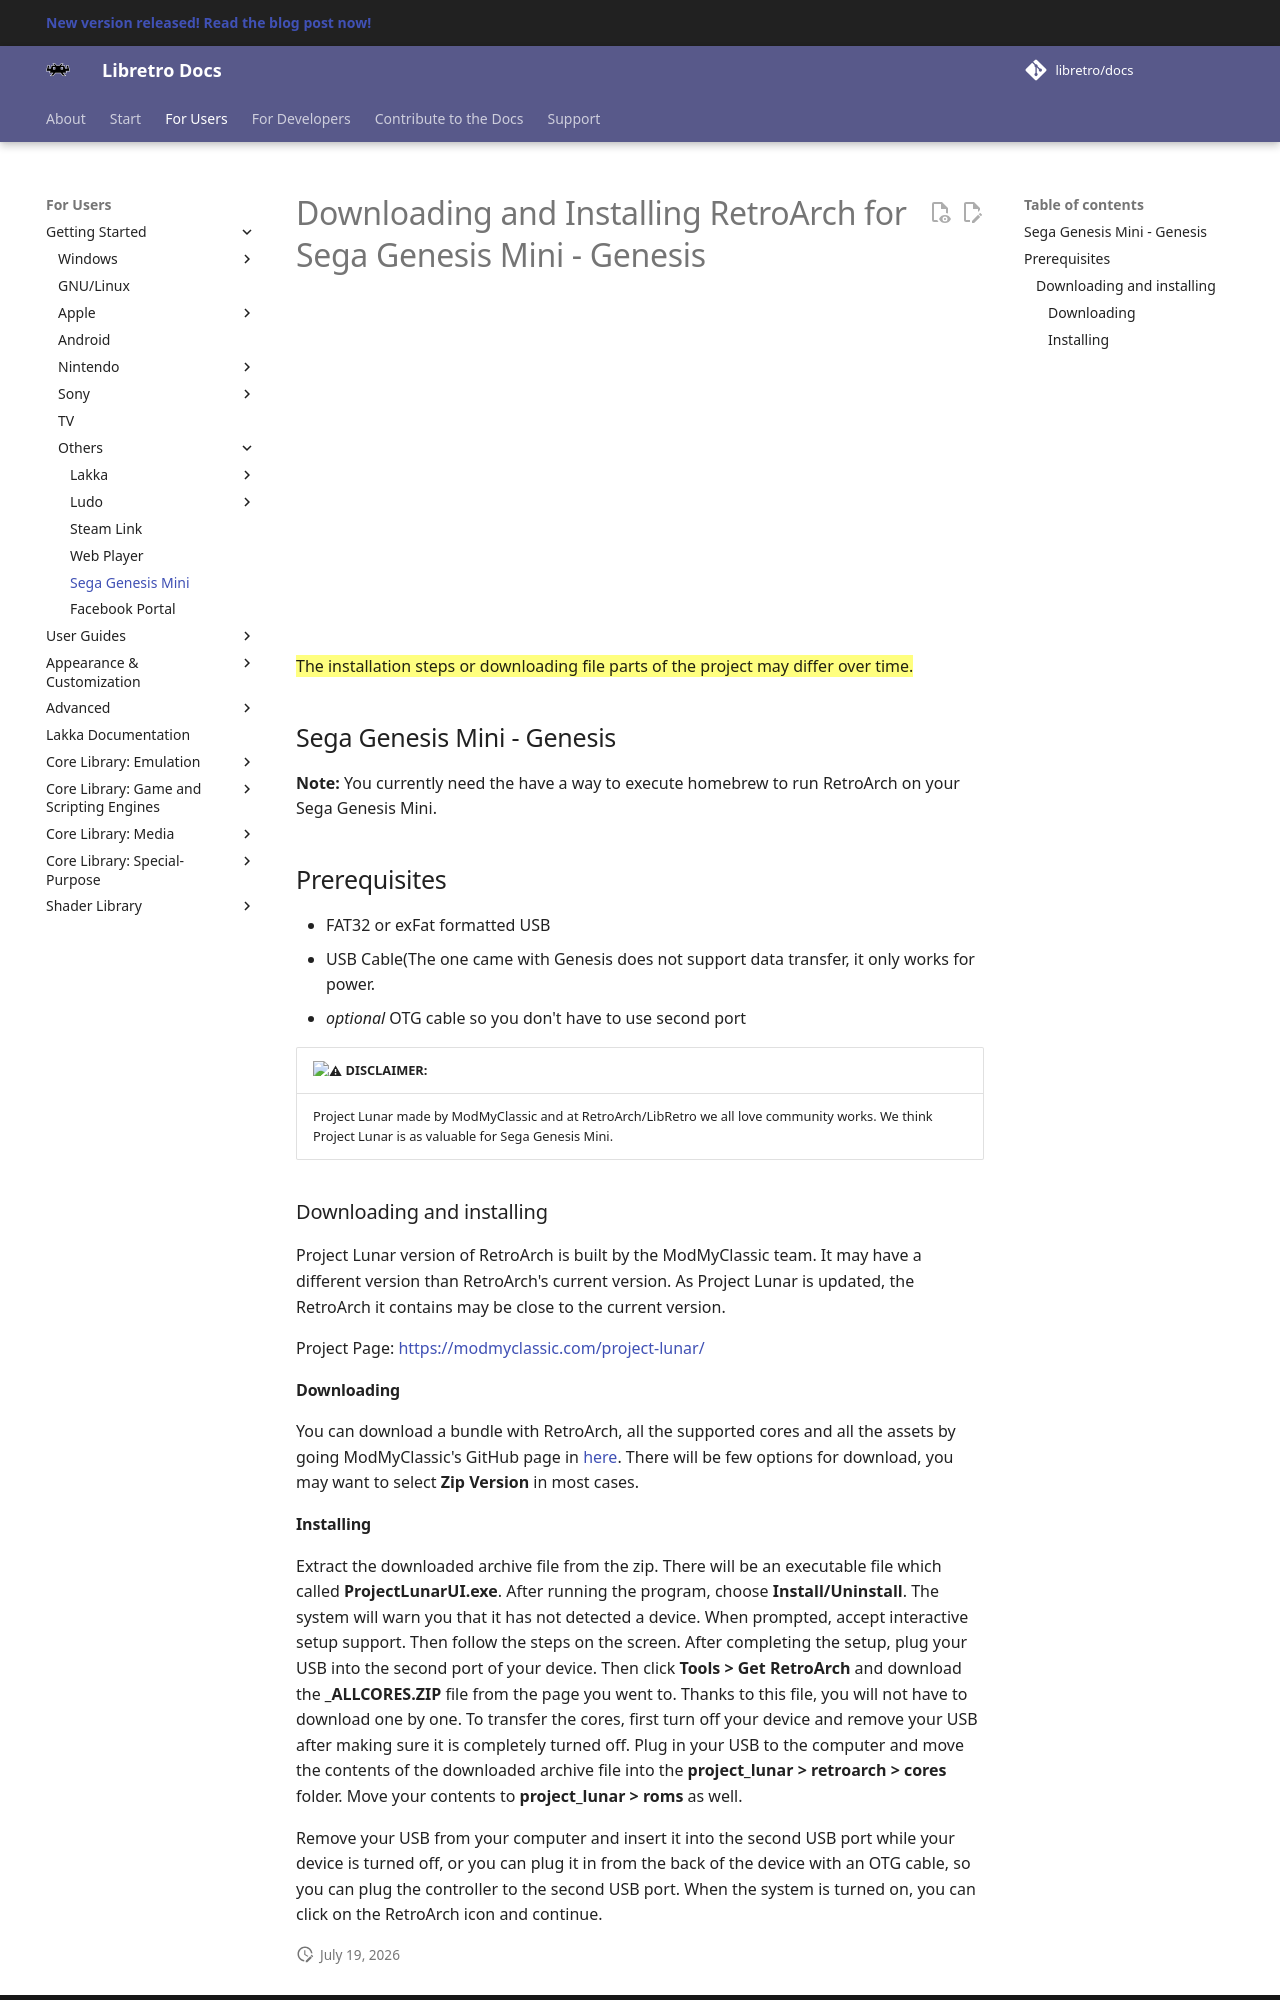

repository: RogueScholar/libretro-docs · page: guides/install-genesismini/index.html · generator: mkdocs

# Downloading and Installing RetroArch for Sega Genesis Mini - Genesis

<iframe width="560" height="315" src="https://www.youtube-nocookie.com/embed/kCyTlMjvzWA" frameborder="0" allow="accelerometer; autoplay; clipboard-write; encrypted-media; gyroscope; picture-in-picture" allowfullscreen></iframe>

==The installation steps or downloading file parts of the project may differ over time.==

## Sega Genesis Mini - Genesis

**Note:** You currently need the have a way to execute homebrew to run RetroArch on your Sega Genesis Mini.

## Prerequisites

- FAT32 or exFat formatted USB
- USB Cable(The one came with Genesis does not support data transfer, it only works for power.
- *optional* OTG cable so you don't have to use second port

| :warning: DISCLAIMER:          |
|:---------------------------|
| Project Lunar made by ModMyClassic and at RetroArch/LibRetro we all love community works. We think Project Lunar is as valuable for Sega Genesis Mini.      |

### Downloading and installing

Project Lunar version of RetroArch is built by the ModMyClassic team. It may have a different version than RetroArch's current version. As Project Lunar is updated, the RetroArch it contains may be close to the current version.

Project Page: https://modmyclassic.com/project-lunar/

#### Downloading

You can download a bundle with RetroArch, all the supported cores and all the assets by going ModMyClassic's GitHub page in [here](https://github.com/Project-Lunar/Project-Lunar-Issue-Tracker/releases/tag/1.0.5). There will be few options for download, you may want to select **Zip Version** in most cases.
